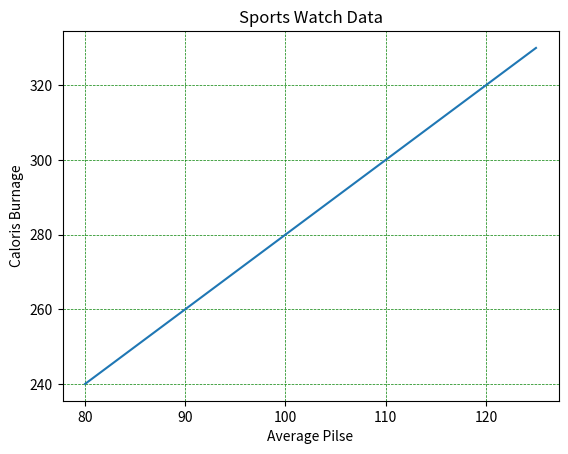

Python code for this plot:
#set lines prporties for the grid
#you can also set the line prporties of the grid
#like this : grid (color = 'color',linestyle','linewidth' = number).

#set the lines prporties of the grid?

import numpy as np
import matplotlib.pyplot as plt
from matplotlib.lines import lineStyles

x = np.array([80,85,90,95,100,105,110,115,120,125])
y = np.array([240,250,260,270,280,290,300,310,320,330])


plt.title("Sports Watch Data")
plt.xlabel("Average Pilse")
plt.ylabel("Caloris Burnage")

plt.plot(x,y)
plt.grid(color='green',linestyle='--',linewidth=0.5)
plt.show()
